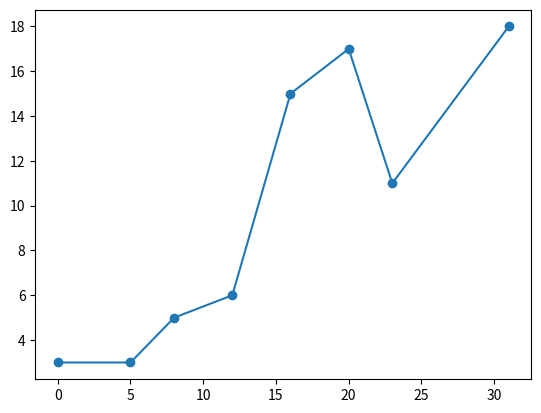

The matplotlib source for this figure:
import numpy as np
import matplotlib.pyplot as plt

x = [0,5,8,12,16,20,23,31]
y = [3,3,5,6,15,17,11,18]

plt.scatter(x, y)
plt.plot(x, y)

plt.show()